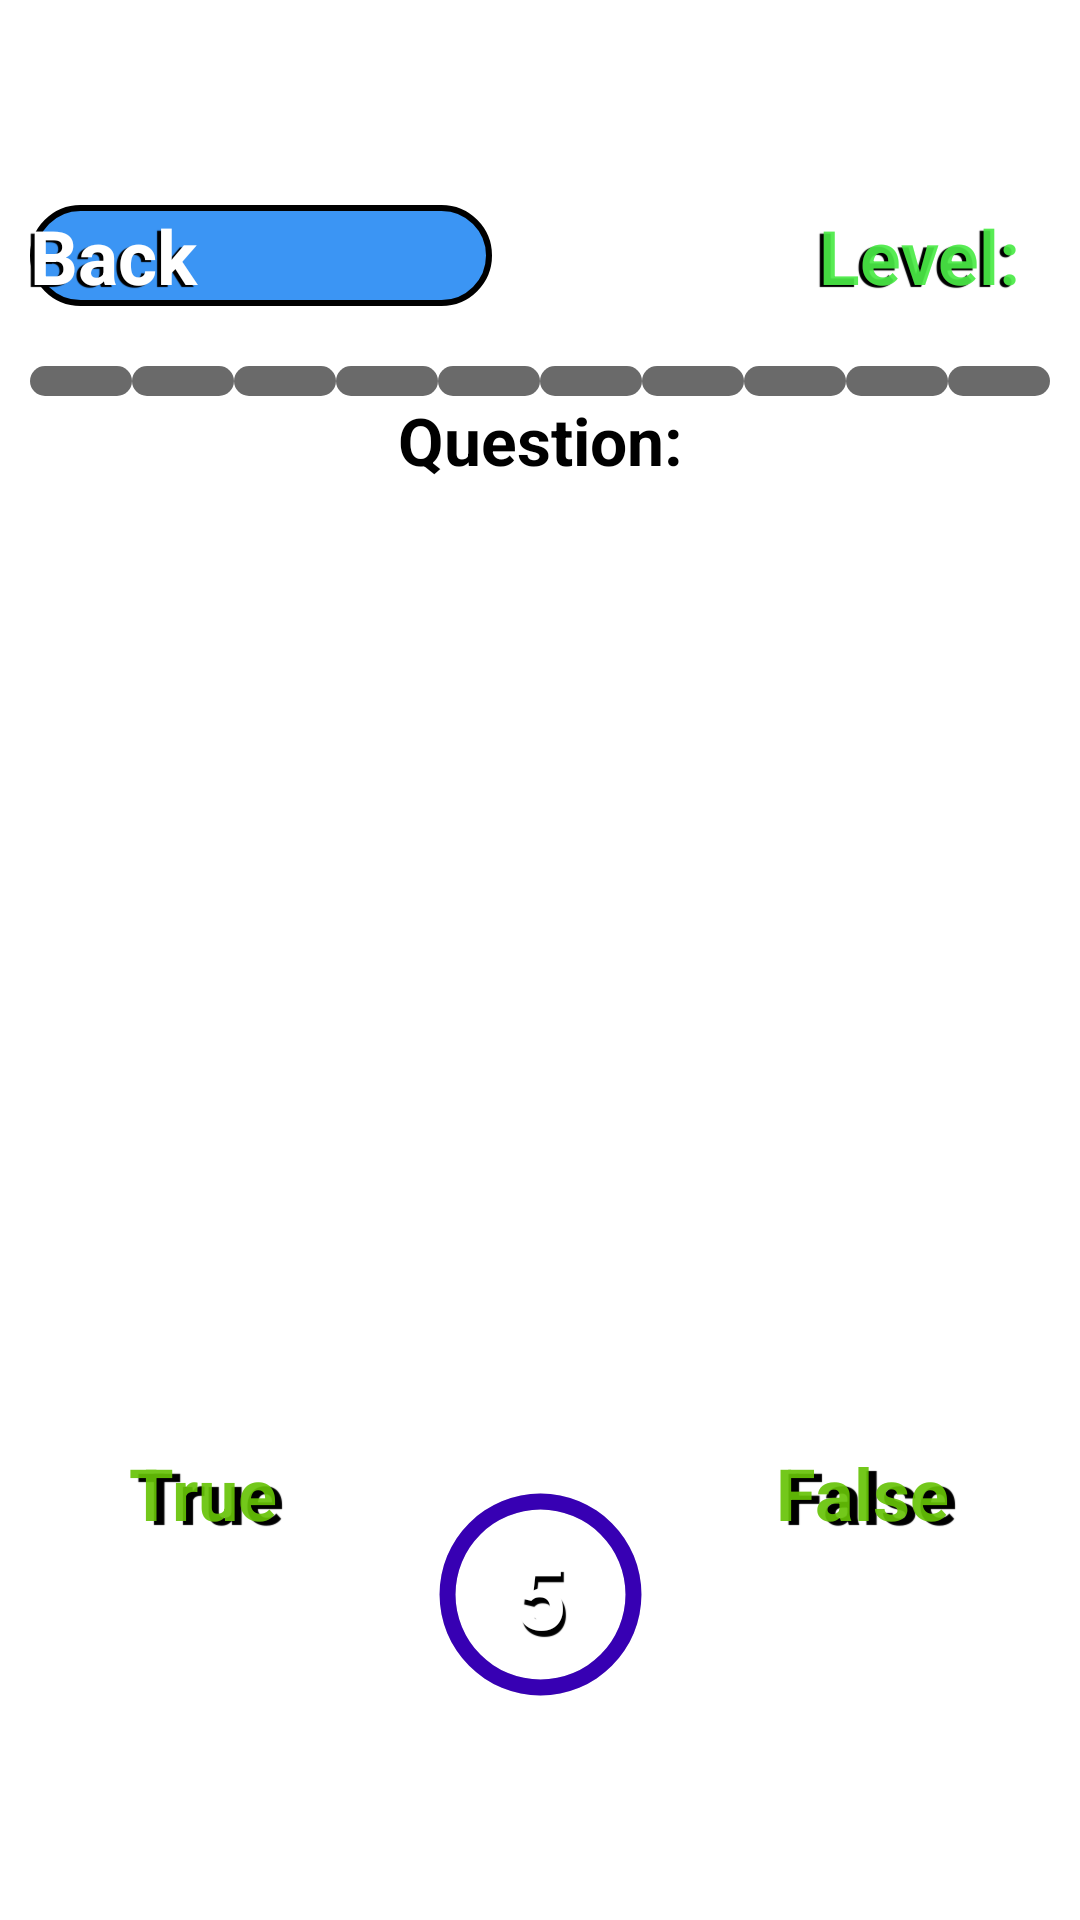

Layout XML and referenced resources for this Android screen:
<!-- AndroidManifest.xml: application theme Theme.QUIZ -->
<!-- res/layout/true_false_layout.xml -->
<?xml version="1.0" encoding="utf-8"?>
<RelativeLayout xmlns:android="http://schemas.android.com/apk/res/android"
    android:layout_width="match_parent"
    android:layout_height="match_parent"
    xmlns:app="http://schemas.android.com/apk/res-auto"
    android:orientation="vertical">

    <ImageView
        android:id="@+id/true_false_bg"
        android:layout_width="match_parent"
        android:layout_height="match_parent"
        android:scaleType="centerCrop" />

    <LinearLayout
        android:id="@+id/container1"
        android:layout_width="match_parent"
        android:layout_height="match_parent"
        android:orientation="vertical"
        android:gravity="center">


        <LinearLayout
            android:id="@+id/container2"
            android:layout_width="match_parent"
            android:layout_height="wrap_content"
            android:orientation="vertical"
            android:padding="10dp">

            <LinearLayout
                android:id="@+id/line1"
                android:layout_width="match_parent"
                android:layout_height="match_parent"
                android:orientation="horizontal">

                <Button
                    android:id="@+id/btn_back"
                    android:layout_weight="1"
                    android:layout_width="wrap_content"
                    android:layout_height="wrap_content"
                    android:background="@drawable/btn_back_level1"
                    android:textAllCaps="false"
                    android:textStyle="bold"
                    android:textColor="@color/white"
                    android:textSize="25sp"
                    android:shadowRadius="0.01"
                    android:shadowColor="@color/black"
                    android:shadowDy="1.8"
                    android:shadowDx="-3.8"
                    android:text="@string/back" />

                <TextView
                    android:id="@+id/text_level"
                    android:layout_width="wrap_content"
                    android:layout_height="wrap_content"
                    android:layout_weight="1"
                    android:text="@string/lvl_txt"
                    android:textSize="25sp"
                    android:textColor="@color/level1_color_text"
                    android:textStyle="bold"
                    android:gravity="right"
                    android:padding="10dp"
                    android:shadowRadius="0.01"
                    android:shadowColor="@color/black"
                    android:shadowDy="1.8"
                    android:shadowDx="-3.8"/>
            </LinearLayout>

            <LinearLayout
                android:id="@+id/line2"
                android:layout_width="match_parent"
                android:layout_height="wrap_content"
                android:layout_marginTop="10dp"
                android:orientation="horizontal">
                <TextView
                    android:id="@+id/point1"
                    android:layout_width="wrap_content"
                    android:layout_height="10dp"
                    android:layout_weight="1"
                    android:background="@drawable/style_points"
                    />
                <TextView
                    android:id="@+id/point2"
                    android:layout_width="wrap_content"
                    android:layout_height="10dp"
                    android:layout_weight="1"
                    android:background="@drawable/style_points"
                    />
                <TextView
                    android:id="@+id/point3"
                    android:layout_width="wrap_content"
                    android:layout_height="10dp"
                    android:layout_weight="1"
                    android:background="@drawable/style_points"
                    />
                <TextView
                    android:id="@+id/point4"
                    android:layout_width="wrap_content"
                    android:layout_height="10dp"
                    android:layout_weight="1"
                    android:background="@drawable/style_points"
                    />
                <TextView
                    android:id="@+id/point5"
                    android:layout_width="wrap_content"
                    android:layout_height="10dp"
                    android:layout_weight="1"
                    android:background="@drawable/style_points"
                    />
                <TextView
                    android:id="@+id/point6"
                    android:layout_width="wrap_content"
                    android:layout_height="10dp"
                    android:layout_weight="1"
                    android:background="@drawable/style_points"
                    />
                <TextView
                    android:id="@+id/point7"
                    android:layout_width="wrap_content"
                    android:layout_height="10dp"
                    android:layout_weight="1"
                    android:background="@drawable/style_points"
                    />
                <TextView
                    android:id="@+id/point8"
                    android:layout_width="wrap_content"
                    android:layout_height="10dp"
                    android:layout_weight="1"
                    android:background="@drawable/style_points"
                    />
                <TextView
                    android:id="@+id/point9"
                    android:layout_width="wrap_content"
                    android:layout_height="10dp"
                    android:layout_weight="1"
                    android:background="@drawable/style_points"
                    />
                <TextView
                    android:id="@+id/point10"
                    android:layout_width="wrap_content"
                    android:layout_height="10dp"
                    android:layout_weight="1"
                    android:background="@drawable/style_points"
                    />

            </LinearLayout>

            <LinearLayout
                android:layout_width="match_parent"
                android:layout_height="wrap_content">
                <TextView
                    android:id="@+id/question"
                    android:layout_width="match_parent"
                    android:layout_height="wrap_content"
                    android:text="Question:"
                    android:gravity="center_horizontal|center_vertical"
                    android:textStyle="bold"
                    android:textColor="@color/black"
                    android:textAllCaps="false"
                    android:textSize="22sp"/>


            </LinearLayout>

            <LinearLayout
                android:id="@+id/line3"
                android:layout_width="match_parent"
                android:layout_height="match_parent"
                android:orientation="horizontal"
                android:layout_marginTop="5dp">
            <ImageView
                android:id="@+id/imgleft"
                android:layout_width="match_parent"
                android:layout_height="310dp"
                android:layout_weight="1"
                android:layout_marginRight="5dp"
                android:scaleType="centerCrop"
                android:src="@drawable/imgtest"
                android:background="@drawable/style_img_universal"/>

                <ImageView
                    android:id="@+id/imgright"
                    android:layout_width="match_parent"
                    android:layout_height="310dp"
                    android:layout_weight="1"
                    android:layout_marginRight="5dp"
                    android:scaleType="centerCrop"
                    android:src="@drawable/imgtest"
                    android:background="@drawable/style_img_universal"/>
            </LinearLayout>

            <LinearLayout
                android:id="@+id/line4"
                android:layout_width="match_parent"
                android:layout_height="match_parent"
                android:layout_marginTop="5dp"
                android:orientation="horizontal">
                <TextView
                    android:id="@+id/txt_left"
                    android:layout_width="match_parent"
                    android:layout_height="wrap_content"
                    android:text="@string/txt_true"
                    android:textColor="@color/level1_textview_color"
                    android:textSize="24sp"
                    android:layout_marginRight="5dp"
                    android:layout_weight="1"
                    android:gravity="center"
                    android:textStyle="bold"
                    android:shadowRadius="0.01"
                    android:shadowColor="@color/black"
                    android:shadowDy="3.8"
                    android:shadowDx="7.8"/>

                <androidx.constraintlayout.widget.ConstraintLayout
                    android:id="@+id/timer_layout"
                    android:layout_width="100dp"
                    android:layout_height="100dp">
                <ProgressBar
                    android:id="@+id/timer"
                    android:layout_width="85dp"
                    android:layout_height="85dp"
                    app:layout_constraintLeft_toLeftOf="parent"
                    app:layout_constraintRight_toRightOf="parent"
                    app:layout_constraintTop_toTopOf="parent"
                    app:layout_constraintBottom_toBottomOf="parent"
                    android:indeterminateOnly="false"
                    android:progressDrawable="@drawable/style_timer_universal"
                    android:progress="100"/>
                <TextView
                    android:id="@+id/timer_text"
                    android:layout_height="wrap_content"
                    android:layout_width="wrap_content"
                    app:layout_constraintLeft_toLeftOf="@id/timer"
                    app:layout_constraintRight_toRightOf="@id/timer"
                    app:layout_constraintTop_toTopOf="@id/timer"
                    app:layout_constraintBottom_toBottomOf="@id/timer"
                    android:text="5"
                    android:shadowRadius="0.01"
                    android:shadowColor="@color/black"
                    android:shadowDy="5.5"
                    android:shadowDx="2.5"
                    android:textColor="@color/white"
                    android:textStyle="bold"
                    android:textSize="30sp"
                    />
                </androidx.constraintlayout.widget.ConstraintLayout>

                <TextView
                    android:id="@+id/txt_right"
                    android:layout_width="match_parent"
                    android:layout_height="wrap_content"
                    android:text="@string/txt_false"
                    android:textColor="@color/level1_textview_color"
                    android:textSize="24sp"
                    android:gravity="center"
                    android:layout_marginRight="5dp"
                    android:layout_weight="1"
                    android:textStyle="bold"
                    android:shadowRadius="0.01"
                    android:shadowColor="@color/black"
                    android:shadowDy="3.8"
                    android:shadowDx="7.8"/>


            </LinearLayout>
        </LinearLayout>
    </LinearLayout>


</RelativeLayout>
<!-- resources referenced by this layout -->
<resources>
  <color name="black">#FF000000</color>
  <color name="level1_color_text">#EB4AEA45</color>
  <color name="level1_textview_color">#E966C306</color>
  <color name="white">#FFFFFFFF</color>w
  <!-- drawable btn_back_level1 (drawable) -->
  <?xml version="1.0" encoding="utf-8"?>
  <selector xmlns:android="http://schemas.android.com/apk/res/android">
      <item android:state_pressed="false" android:drawable="@drawable/btn_back_level1_unpressed" />
      <item android:state_pressed="true" android:drawable="@drawable/btn_back_level1_pressed" />
  </selector>
  <!-- drawable style_img_universal (drawable) -->
  <?xml version="1.0" encoding="utf-8"?>
  <shape xmlns:android="http://schemas.android.com/apk/res/android">
      <corners
          android:radius="15dp"
          ></corners>
  </shape>
  <!-- drawable style_points (drawable) -->
  <?xml version="1.0" encoding="utf-8"?>
  <shape xmlns:android="http://schemas.android.com/apk/res/android">
      <corners
          android:radius="8dp"
          >
      </corners>
      <solid
          android:color="@color/black95">
      </solid>
  </shape>
  <!-- drawable style_timer_universal (drawable) -->
  <?xml version="1.0" encoding="utf-8"?>
  <layer-list xmlns:android="http://schemas.android.com/apk/res/android">
      <item>
          <shape
              android:shape="ring"
              android:thicknessRatio="16"
              android:useLevel="false">
  
              <solid
                  android:color="#DDD">
              </solid>
          </shape>
      </item>
      <item>
          <rotate
              android:fromDegrees="270"
              android:toDegrees="270">
          <shape
              android:shape="ring"
              android:thicknessRatio="16"
              android:useLevel="true">
              <solid android:color="@color/purple_700">
              </solid>
          </shape>
          </rotate>
      </item>
  </layer-list>
  <string name="back">Back</string>
  <string name="lvl_txt">Level:</string>
  <string name="txt_false">False</string>
  <string name="txt_true">True</string>
  <style name="Theme.QUIZ" parent="Theme.AppCompat.Light.NoActionBar">
          
          <item name="colorPrimary">@color/purple_500</item>
          <item name="colorPrimaryVariant">@color/purple_700</item>
          <item name="colorOnPrimary">@color/white</item>
          
          <item name="colorSecondary">@color/teal_200</item>
          <item name="colorSecondaryVariant">@color/teal_700</item>
          <item name="colorOnSecondary">@color/black</item>
          
          <item name="android:statusBarColor" tools:targetApi="l">?attr/colorPrimaryVariant</item>
          
      </style>
  <!-- drawable btn_back_level1_unpressed (drawable) -->
  <?xml version="1.0" encoding="utf-8"?>
  <shape xmlns:android="http://schemas.android.com/apk/res/android">
      <stroke
          android:width="2dp"
          android:color="@color/black"
          ></stroke>
      <corners
          android:radius="20dp"
          ></corners>
  
      <solid android:color="@color/back_btn_color_l1"></solid>
  
  </shape>
  <!-- drawable btn_back_level1_pressed (drawable) -->
  <?xml version="1.0" encoding="utf-8"?>
  <shape xmlns:android="http://schemas.android.com/apk/res/android">
      <stroke
          android:width="2dp"
          android:color="@color/black"
          ></stroke>
      <corners
          android:radius="20dp"
          ></corners>
  
      <solid android:color="@color/white"></solid>
  </shape>
  <color name="black95">#95000000</color>
  <color name="purple_700">#FF3700B3</color>
  <color name="purple_500">#FF6200EE</color>
  <color name="teal_200">#FF03DAC5</color>
  <color name="teal_700">#FF018786</color>
  <color name="back_btn_color_l1">#3B95F4</color>
</resources>
